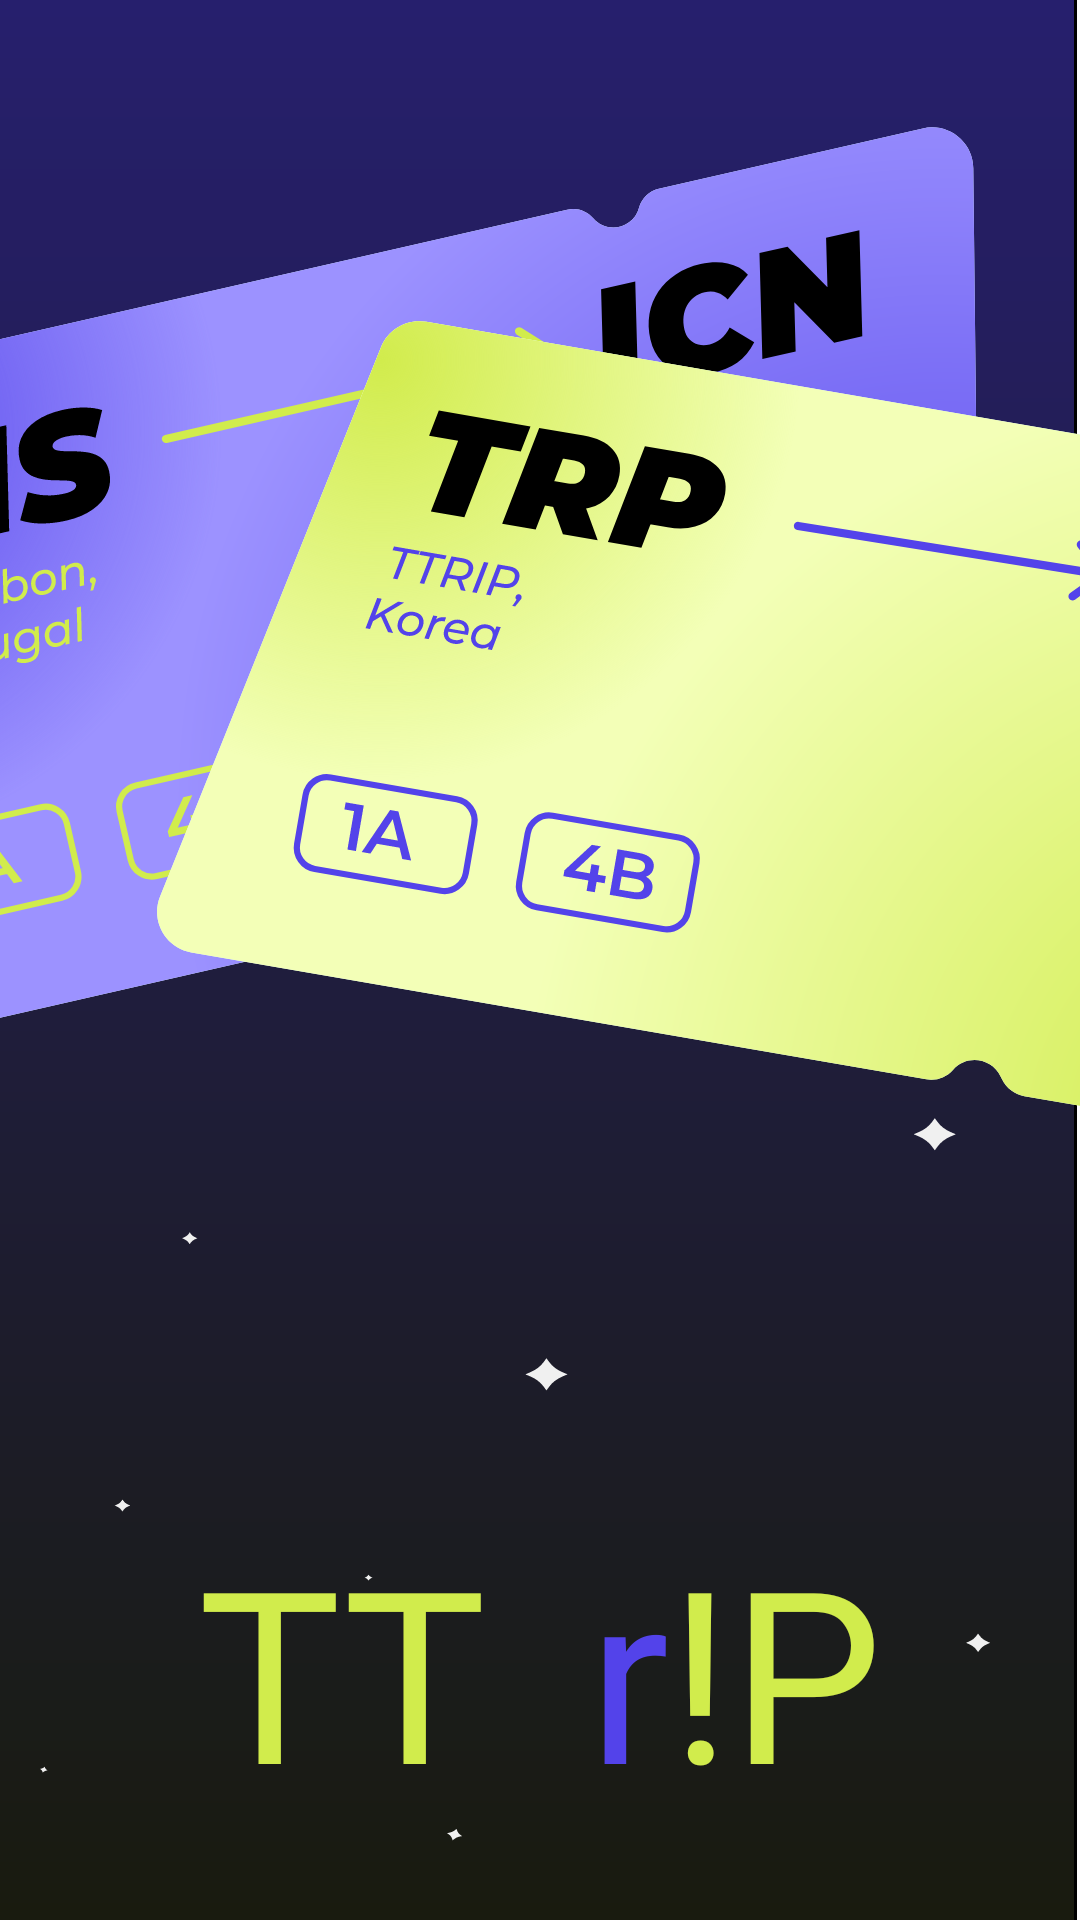

Produce the Android XML layout that renders to this screen, including the resource entries it uses.
<!-- AndroidManifest.xml: application theme Theme.Ttrip -->
<!-- res/layout/fragment_splash.xml -->
<?xml version="1.0" encoding="utf-8"?>
<layout xmlns:android="http://schemas.android.com/apk/res/android"
    xmlns:app="http://schemas.android.com/apk/res-auto">

    <data>

    </data>

    <androidx.constraintlayout.widget.ConstraintLayout
        android:layout_width="match_parent"
        android:layout_height="match_parent"
        android:background="@drawable/background_splash">

        <ImageView
            android:id="@+id/iv_ticket_back"
            android:layout_width="wrap_content"
            android:layout_height="wrap_content"
            android:layout_marginTop="20dp"
            android:contentDescription="@string/image_splash_ticket_back"
            android:src="@drawable/ic_splash_ticket_back"
            app:layout_constraintStart_toStartOf="parent"
            app:layout_constraintTop_toTopOf="parent" />

        <ImageView
            android:id="@+id/iv_ticket_front"
            android:layout_width="wrap_content"
            android:layout_height="wrap_content"
            android:layout_marginBottom="100dp"
            android:contentDescription="@string/image_splash_ticket_front"
            android:src="@drawable/ic_splash_ticket_front"
            app:layout_constraintBottom_toTopOf="@id/ll_logo"
            app:layout_constraintEnd_toEndOf="parent" />

        <LinearLayout
            android:id="@+id/ll_logo"
            android:layout_width="wrap_content"
            android:layout_height="wrap_content"
            android:layout_marginBottom="30dp"
            android:orientation="horizontal"
            app:layout_constraintBottom_toBottomOf="parent"
            app:layout_constraintEnd_toEndOf="parent"
            app:layout_constraintStart_toStartOf="parent">

            <TextView
                android:layout_width="130dp"
                android:layout_height="wrap_content"
                android:fontFamily="@font/pacifico_regular"
                android:text="@string/content_logo_text1"
                android:lines="1"
                android:textColor="@color/pear"
                android:textSize="80sp" />

            <TextView
                android:layout_width="wrap_content"
                android:layout_height="wrap_content"
                android:fontFamily="@font/pacifico_regular"
                android:text="@string/content_logo_text2"
                android:textColor="@color/neon_blue"
                android:textSize="80sp" />

            <TextView
                android:layout_width="wrap_content"
                android:layout_height="wrap_content"
                android:fontFamily="@font/pacifico_regular"
                android:text="@string/content_logo_text3"
                android:textColor="@color/pear"
                android:textSize="80sp" />
        </LinearLayout>
    </androidx.constraintlayout.widget.ConstraintLayout>
</layout>
<!-- resources referenced by this layout -->
<resources>
  <color name="neon_blue">#5343EA</color>
  <color name="pear">#D1EC4C</color>
  <!-- drawable background_splash: vector/xml drawable (drawable, 4032 chars, omitted) -->
  <!-- drawable ic_splash_ticket_back: vector/xml drawable (drawable, 36522 chars, omitted) -->
  <!-- drawable ic_splash_ticket_front: vector/xml drawable (drawable, 13311 chars, omitted) -->
  <string name="content_logo_text1">TT</string>
  <string name="content_logo_text2">r</string>
  <string name="content_logo_text3">!P</string>
  <string name="image_splash_ticket_back">image_splash_ticket_back</string>
  <string name="image_splash_ticket_front">image_splash_ticket_front</string>
  <style name="Theme.Ttrip" parent="Theme.MaterialComponents.DayNight.DarkActionBar">
          
          <item name="colorPrimary">@color/purple_500</item>
          <item name="colorPrimaryVariant">@color/purple_700</item>
          <item name="colorOnPrimary">@color/white</item>
          
          <item name="colorSecondary">@color/teal_200</item>
          <item name="colorSecondaryVariant">@color/teal_700</item>
          <item name="colorOnSecondary">@color/black</item>
          
          <item name="android:statusBarColor">?attr/colorPrimaryVariant</item>
          
          <item name="windowActionBar">false</item>
          <item name="windowNoTitle">true</item>
      </style>
  <color name="purple_500">#FF6200EE</color>
  <color name="purple_700">#FF3700B3</color>
  <color name="white">#FFFFFFFF</color>
  <color name="teal_200">#FF03DAC5</color>
  <color name="teal_700">#FF018786</color>
  <color name="black">#FF000000</color>
</resources>
